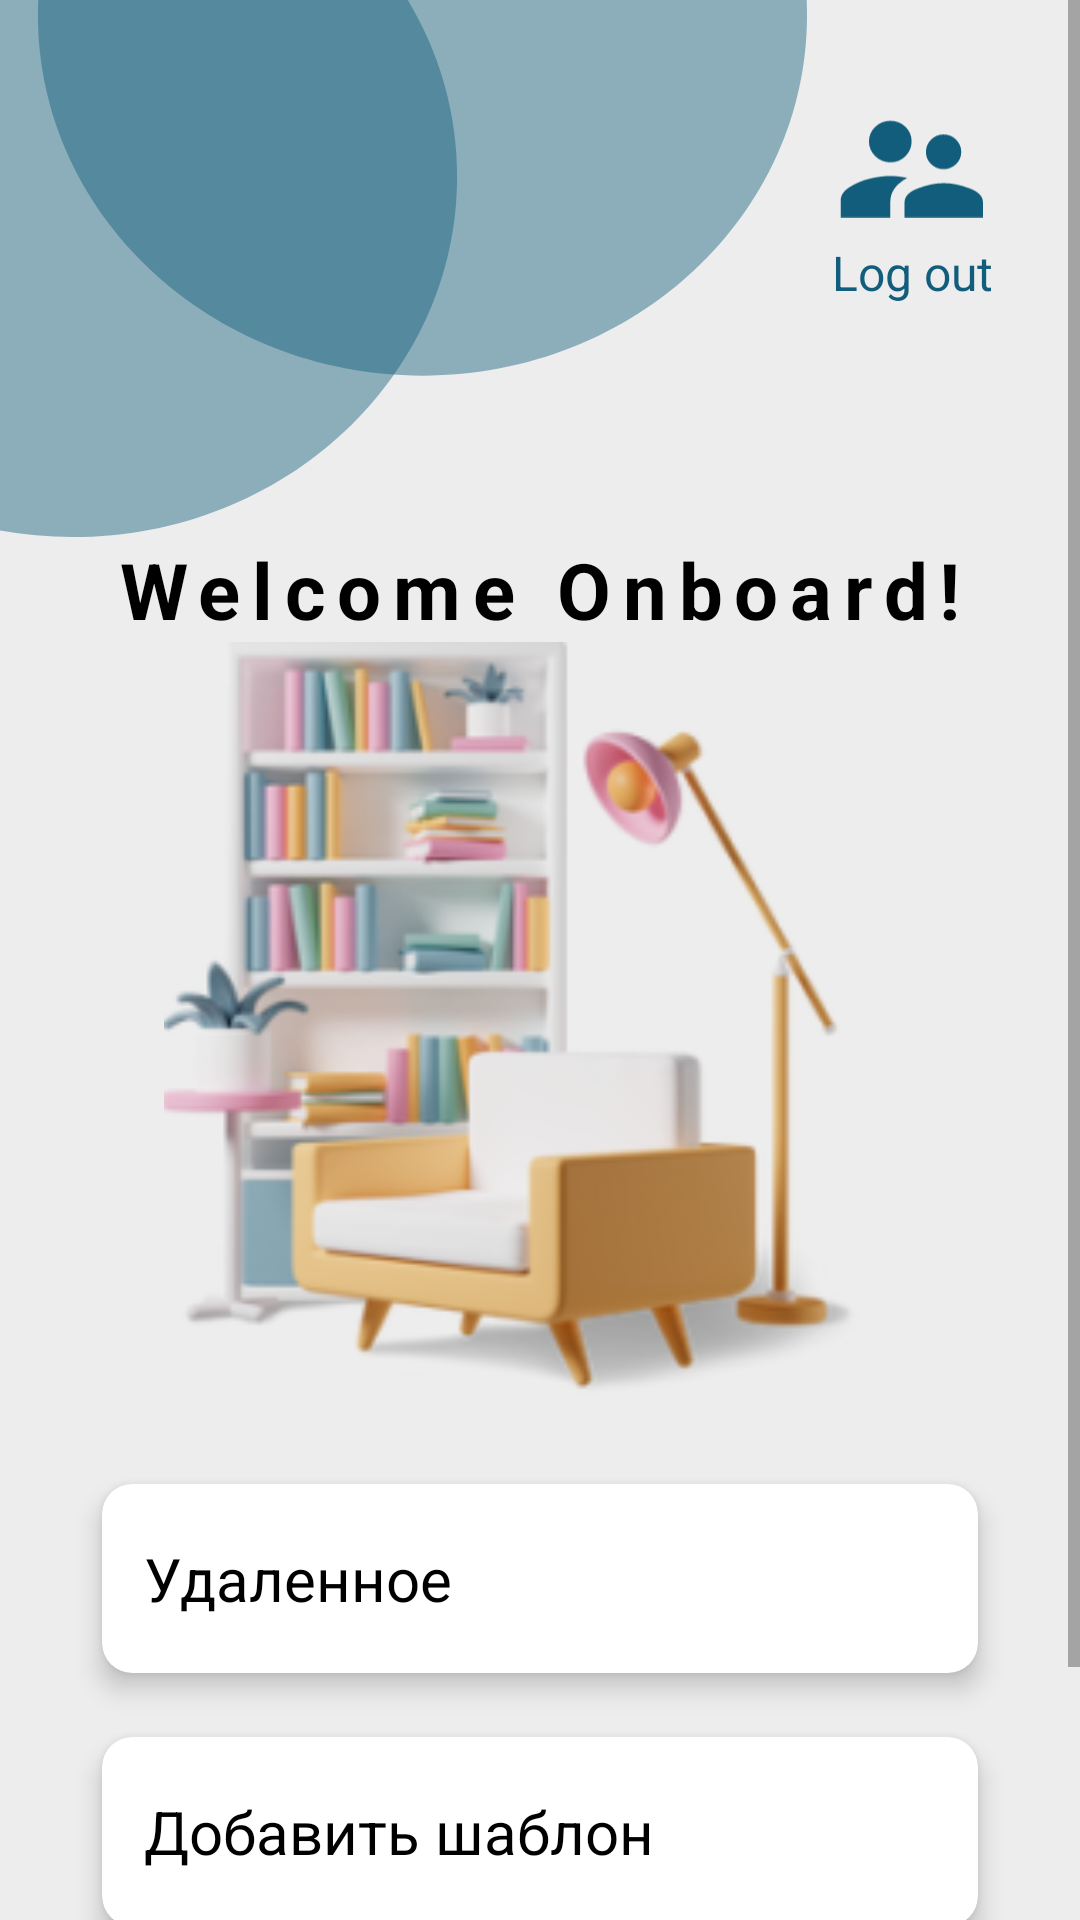

Write the Android layout XML for this screen, with the resource values it uses.
<!-- AndroidManifest.xml: application theme Theme.DesignerPlanner -->
<!-- res/layout/fragment_admin_menu.xml -->
<?xml version="1.0" encoding="utf-8"?>
<ScrollView xmlns:android="http://schemas.android.com/apk/res/android"
    xmlns:app="http://schemas.android.com/apk/res-auto"
    xmlns:tools="http://schemas.android.com/tools"
    android:layout_width="match_parent"
    android:layout_height="match_parent"
    android:background="@color/background"
    android:fillViewport="true">

    <androidx.constraintlayout.widget.ConstraintLayout
        android:layout_width="match_parent"
        android:layout_height="wrap_content">


        <ImageView
            android:id="@+id/iconLogOut"
            android:layout_width="48dp"
            android:layout_height="48dp"
            android:layout_alignParentTop="true"
            android:layout_alignParentEnd="true"
            android:layout_marginTop="32dp"
            android:layout_marginEnd="32dp"
            android:contentDescription="@null"
            android:src="@drawable/admin_account"
            app:layout_constraintEnd_toEndOf="parent"
            app:layout_constraintTop_toTopOf="parent" />

        <TextView
            android:id="@+id/logout"
            android:layout_width="wrap_content"
            android:layout_height="wrap_content"
            android:text="@string/log_out"
            android:textColor="@color/admin"
            android:textSize="16sp"
            app:layout_constraintEnd_toEndOf="@+id/iconLogOut"
            app:layout_constraintStart_toStartOf="@+id/iconLogOut"
            app:layout_constraintTop_toBottomOf="@+id/iconLogOut" />

        <ImageView
            android:id="@+id/circles"
            android:layout_width="wrap_content"
            android:layout_height="wrap_content"
            android:layout_alignParentStart="true"
            android:layout_alignParentTop="true"
            android:contentDescription="@null"
            android:src="@drawable/admin_circle_design"
            app:layout_constraintStart_toStartOf="parent"
            app:layout_constraintTop_toTopOf="parent" />

        <TextView
            android:id="@+id/text1"
            android:layout_width="wrap_content"
            android:layout_height="wrap_content"
            android:layout_below="@id/circles"
            android:layout_centerHorizontal="true"
            android:layout_gravity="center"
            android:letterSpacing="0.15"
            android:text="@string/welcome_onboard"
            android:textColor="@color/black"
            android:textSize="26sp"
            android:textStyle="bold"
            app:layout_constraintEnd_toEndOf="parent"
            app:layout_constraintStart_toStartOf="parent"
            app:layout_constraintTop_toBottomOf="@+id/circles" />


        <ImageView
            android:id="@+id/picture"
            android:layout_width="256dp"
            android:layout_height="270dp"
            android:layout_below="@+id/text1"
            android:layout_centerHorizontal="true"
            android:layout_gravity="center"
            android:contentDescription="@null"
            android:src="@drawable/admin_onboard_pic"
            app:layout_constraintEnd_toEndOf="parent"
            app:layout_constraintStart_toStartOf="parent"
            app:layout_constraintTop_toBottomOf="@+id/text1" />

        <androidx.cardview.widget.CardView
            android:id="@+id/PROJECTS_BUTTON"
            android:layout_width="match_parent"
            android:layout_height="wrap_content"
            android:layout_below="@id/picture"
            android:layout_centerHorizontal="true"
            android:layout_marginHorizontal="26dp"
            android:clickable="true"
            android:focusable="true"
            android:foreground="?android:attr/selectableItemBackground"
            app:cardBackgroundColor="@color/white"
            app:cardCornerRadius="10dp"
            app:cardElevation="5dp"
            app:cardUseCompatPadding="true"
            app:layout_constraintTop_toBottomOf="@+id/picture">

            <TextView
                android:layout_width="match_parent"
                android:layout_height="wrap_content"
                android:paddingHorizontal="14dp"
                android:paddingVertical="18dp"
                android:text="@string/deleted"
                android:textColor="@color/black"
                android:textSize="20sp" />

        </androidx.cardview.widget.CardView>

        <androidx.cardview.widget.CardView
            android:id="@+id/VENDORS_BUTTON"
            android:layout_width="match_parent"
            android:layout_height="wrap_content"
            android:layout_below="@id/PROJECTS_BUTTON"
            android:layout_centerHorizontal="true"
            android:layout_marginHorizontal="26dp"
            android:clickable="true"
            android:focusable="true"
            android:foreground="?android:attr/selectableItemBackground"
            app:cardBackgroundColor="@color/white"
            app:cardCornerRadius="10dp"
            app:cardElevation="5dp"
            app:cardUseCompatPadding="true"
            app:layout_constraintTop_toBottomOf="@+id/PROJECTS_BUTTON">

            <TextView
                android:layout_width="match_parent"
                android:layout_height="wrap_content"
                android:paddingHorizontal="14dp"
                android:paddingVertical="18dp"
                android:text="@string/template"
                android:textColor="@color/black"
                android:textSize="20sp" />

        </androidx.cardview.widget.CardView>

        <androidx.cardview.widget.CardView
            android:id="@+id/COST_LIST_BUTTON"
            android:layout_width="match_parent"
            android:layout_height="wrap_content"
            android:layout_below="@id/VENDORS_BUTTON"
            android:layout_centerHorizontal="true"
            android:layout_marginHorizontal="26dp"

            android:clickable="true"
            android:focusable="true"
            android:foreground="?android:attr/selectableItemBackground"
            app:cardBackgroundColor="@color/white"
            app:cardCornerRadius="10dp"
            app:cardElevation="5dp"
            app:cardUseCompatPadding="true"
            app:layout_constraintTop_toBottomOf="@+id/VENDORS_BUTTON">

            <TextView
                android:layout_width="match_parent"
                android:layout_height="wrap_content"
                android:paddingHorizontal="14dp"
                android:paddingVertical="18dp"
                android:textColor="@color/black"
                android:textSize="20sp"
                tools:text="Что-то ещё" />

        </androidx.cardview.widget.CardView>

    </androidx.constraintlayout.widget.ConstraintLayout>

</ScrollView>
<!-- resources referenced by this layout -->
<resources>
  <color name="admin">#FF125D7C</color>
  <color name="background">#FFEDEDED</color>
  <color name="black">#FF000000</color>
  <color name="white">#FFFFFFFF</color>
  <!-- drawable admin_account (drawable) -->
  <vector xmlns:android="http://schemas.android.com/apk/res/android"
      android:width="55dp"
      android:height="38dp"
      android:viewportWidth="55"
      android:viewportHeight="38">
    <path
        android:pathData="M39.566,19.433C37.7,19.433 36.11,18.792 34.795,17.512C33.48,16.232 32.823,14.683 32.823,12.865C32.823,11.048 33.48,9.478 34.795,8.157C36.11,6.835 37.7,6.174 39.566,6.174C41.432,6.174 43.023,6.835 44.338,8.157C45.653,9.478 46.31,11.048 46.31,12.865C46.31,14.683 45.653,16.232 44.338,17.512C43.023,18.792 41.432,19.433 39.566,19.433ZM19.272,16.83C17.024,16.83 15.094,16.046 13.483,14.476C11.871,12.907 11.065,11.027 11.065,8.838C11.065,6.649 11.871,4.791 13.483,3.262C15.094,1.734 17.024,0.97 19.272,0.97C21.52,0.97 23.428,1.734 24.998,3.262C26.567,4.791 27.351,6.649 27.351,8.838C27.351,11.027 26.567,12.907 24.998,14.476C23.428,16.046 21.52,16.83 19.272,16.83ZM39.63,24.761C42.726,24.761 45.992,25.421 49.427,26.743C52.863,28.065 54.58,29.8 54.58,31.947V37.895H24.68V31.947C24.68,29.8 26.397,28.065 29.833,26.743C33.268,25.421 36.534,24.761 39.63,24.761ZM19.208,22.035C21.074,22.035 23.237,22.282 25.697,22.778C21.371,25.091 19.208,28.147 19.208,31.947V37.895H0.25V31.328C0.25,29.428 1.416,27.734 3.749,26.247C6.082,24.761 8.669,23.687 11.51,23.026C14.352,22.365 16.918,22.035 19.208,22.035Z"
        android:fillColor="#125D7C"/>
  </vector>
  <!-- drawable admin_circle_design (drawable) -->
  <vector xmlns:android="http://schemas.android.com/apk/res/android"
      android:width="269dp"
      android:height="179dp"
      android:viewportWidth="269"
      android:viewportHeight="179">
    <path
        android:pathData="M152.36,58.88C152.36,125.22 94.97,179 24.18,179C-46.61,179 -104,125.22 -104,58.88C-104,-7.45 -46.61,-61.23 24.18,-61.23C94.97,-61.23 152.36,-7.45 152.36,58.88Z"
        android:fillColor="#125D7C"
        android:fillAlpha="0.44"/>
    <path
        android:pathData="M269,5.12C269,71.45 211.61,125.23 140.82,125.23C70.03,125.23 12.64,71.45 12.64,5.12C12.64,-61.22 70.03,-115 140.82,-115C211.61,-115 269,-61.22 269,5.12Z"
        android:fillColor="#125D7C"
        android:fillAlpha="0.44"/>
  </vector>
  <!-- drawable admin_onboard_pic: png bitmap (drawable, 46190 bytes) -->
  <string name="deleted">Удаленное</string>
  <string name="log_out">Log out</string>
  <string name="template">Добавить шаблон</string>
  <string name="welcome_onboard">Welcome Onboard!</string>
  <style name="Theme.DesignerPlanner" parent="Theme.MaterialComponents.DayNight.NoActionBar">
          
          <item name="colorPrimary">@color/purple_500</item>
          <item name="colorPrimaryVariant">@color/purple_700</item>
          <item name="colorOnPrimary">@color/white</item>
          
          <item name="colorSecondary">@color/teal_200</item>
          <item name="colorSecondaryVariant">@color/teal_700</item>
          <item name="colorOnSecondary">@color/black</item>
          
          <item name="android:statusBarColor">?attr/colorPrimaryVariant</item>
          
      </style>
  <color name="purple_500">#FF6200EE</color>
  <color name="purple_700">#FF3700B3</color>
  <color name="teal_200">#FF03DAC5</color>
  <color name="teal_700">#FF018786</color>
</resources>
